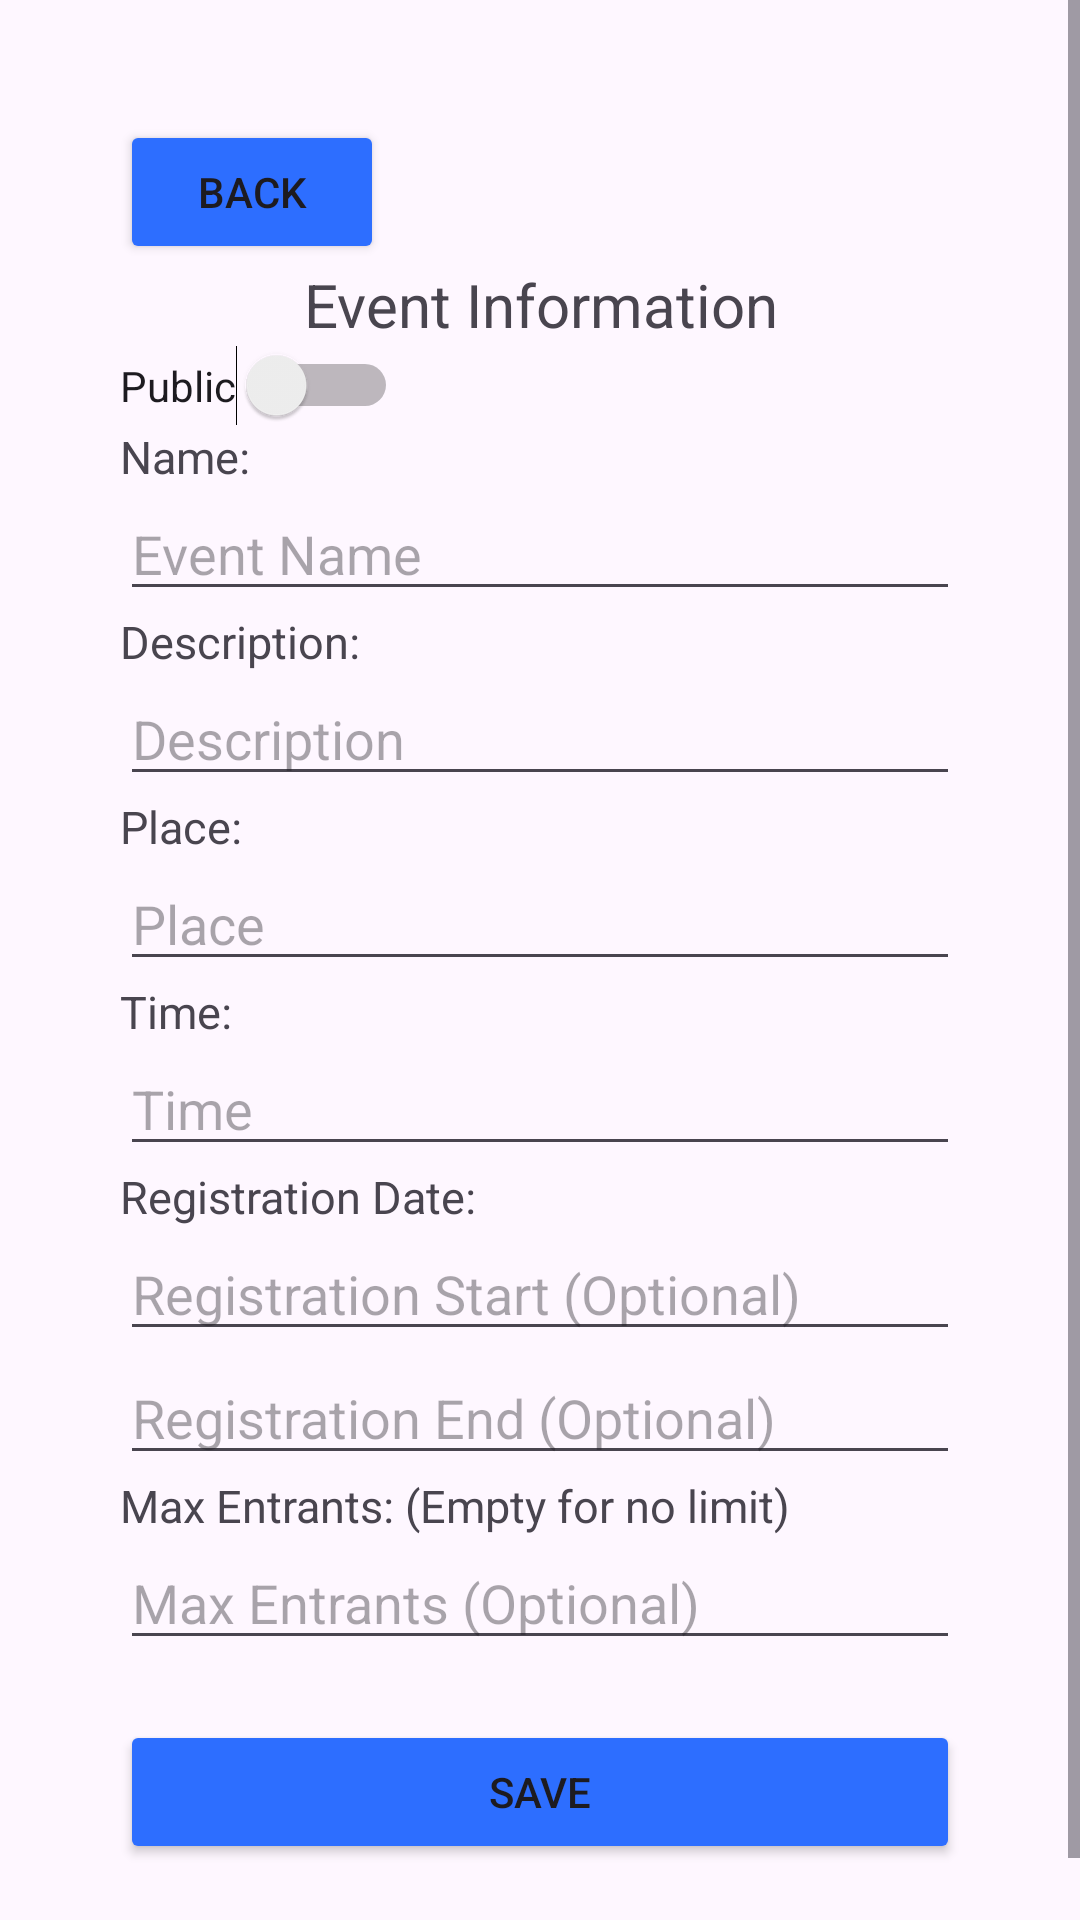

Layout XML and referenced resources for this Android screen:
<!-- AndroidManifest.xml: application theme Theme.EventLotterySystem -->
<!-- res/layout/fragment_create_event.xml -->
<?xml version="1.0" encoding="utf-8"?>
<ScrollView xmlns:android="http://schemas.android.com/apk/res/android"
    android:layout_width="match_parent"
    android:layout_height="match_parent">

    <LinearLayout
        android:layout_width="match_parent"
        android:layout_height="wrap_content"
        android:orientation="vertical"
        android:padding="40dp">

        <Button
            android:id="@+id/backButton"
            android:layout_width="wrap_content"
            android:layout_height="wrap_content"
            android:backgroundTint="@color/nav_blue"
            android:text="Back"/>

        <TextView
            android:layout_width="match_parent"
            android:layout_height="wrap_content"
            android:text="Event Information"
            android:textAlignment="center"
            android:textSize="20dp"></TextView>

        <Switch
            android:id="@+id/privacySwitch"
            android:layout_width="wrap_content"
            android:layout_height="wrap_content"
            android:backgroundTint="@color/nav_blue"
            android:text="Public"
            android:checked="false"/>
        <TextView
            android:layout_width="wrap_content"
            android:layout_height="wrap_content"
            android:textSize="15dp"
            android:text="Name: " />
        <EditText
            android:id="@+id/eventName"
            android:layout_width="match_parent"
            android:layout_height="wrap_content"
            android:hint="Event Name" />

        <TextView
            android:layout_width="wrap_content"
            android:layout_height="wrap_content"
            android:textSize="15dp"
            android:text="Description: " />
        <EditText
            android:id="@+id/eventDescription"
            android:layout_width="match_parent"
            android:layout_height="wrap_content"
            android:hint="Description" />

        <TextView
            android:layout_width="wrap_content"
            android:layout_height="wrap_content"
            android:textSize="15dp"
            android:text="Place: " />
        <EditText
            android:id="@+id/eventPlace"
            android:layout_width="match_parent"
            android:layout_height="wrap_content"
            android:hint="Place" />


        <TextView
            android:layout_width="wrap_content"
            android:layout_height="wrap_content"
            android:textSize="15dp"
            android:text="Time: " />
        <EditText
            android:id="@+id/eventTime"
            android:layout_width="match_parent"
            android:layout_height="wrap_content"
            android:hint="Time" />

        <TextView
            android:layout_width="wrap_content"
            android:layout_height="wrap_content"
            android:textSize="15dp"
            android:text="Registration Date: " />
        <EditText
            android:id="@+id/regStart"
            android:layout_width="match_parent"
            android:layout_height="wrap_content"
            android:hint="Registration Start (Optional)" />
        <EditText
            android:id="@+id/regEnd"
            android:layout_width="match_parent"
            android:layout_height="wrap_content"
            android:hint="Registration End (Optional)" />

        <TextView
            android:layout_width="wrap_content"
            android:layout_height="wrap_content"
            android:textSize="15dp"
            android:text="Max Entrants: (Empty for no limit)" />
        <EditText
            android:id="@+id/maxEntrants"
            android:layout_width="match_parent"
            android:layout_height="wrap_content"
            android:hint="Max Entrants (Optional)"
            android:inputType="number" />

        <Button
            android:id="@+id/saveEventButton"
            android:layout_width="match_parent"
            android:layout_height="wrap_content"
            android:text="Save"
            android:backgroundTint="@color/nav_blue"
            android:layout_marginTop="20dp"/>

    </LinearLayout>

</ScrollView>
<!-- resources referenced by this layout -->
<resources>
  <color name="nav_blue">#2D6EFF</color>
  <style name="Theme.EventLotterySystem" parent="Base.Theme.EventLotterySystem" />
  <style name="Base.Theme.EventLotterySystem" parent="Theme.Material3.DayNight.NoActionBar">
          
          
      </style>
</resources>
